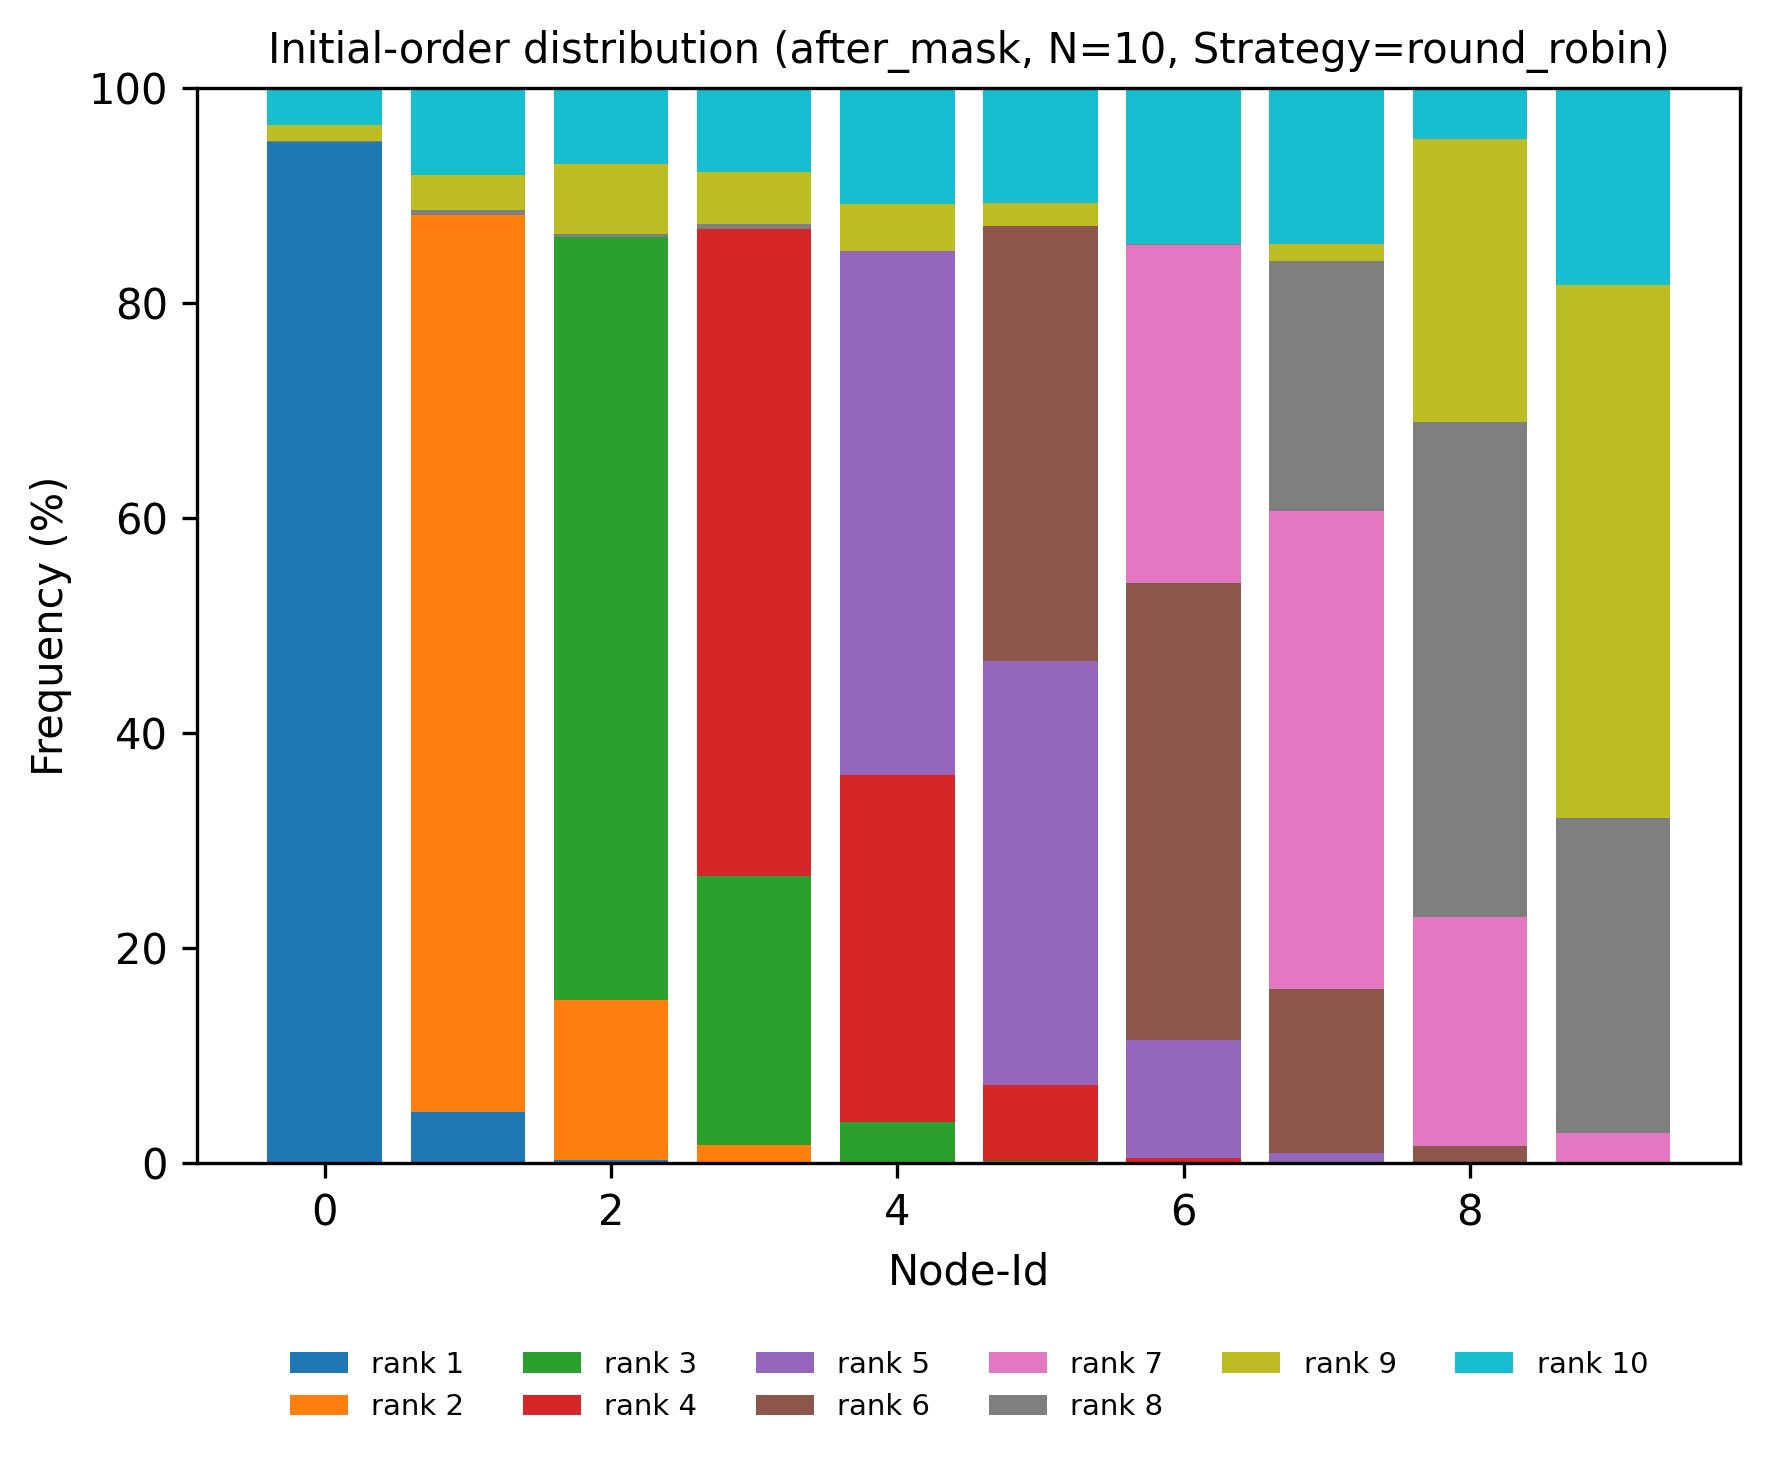

Data behind this chart, as committed beside it:
node, rank, count, ratio
0, 1, 3675, 0.9494
0, 2, 0, 0.0
0, 3, 0, 0.0
0, 4, 0, 0.0
0, 5, 0, 0.0
0, 6, 0, 0.0
0, 7, 0, 0.0
0, 8, 5, 0.001292
0, 9, 56, 0.01447
0, 10, 135, 0.03487
1, 1, 184, 0.04753
1, 2, 3228, 0.8339
1, 3, 0, 0.0
1, 4, 0, 0.0
1, 5, 0, 0.0
1, 6, 0, 0.0
1, 7, 0, 0.0
1, 8, 19, 0.004908
1, 9, 127, 0.03281
1, 10, 313, 0.08086
2, 1, 12, 0.0031
2, 2, 576, 0.1488
2, 3, 2748, 0.7099
2, 4, 0, 0.0
2, 5, 0, 0.0
2, 6, 0, 0.0
2, 7, 0, 0.0
2, 8, 11, 0.002842
2, 9, 252, 0.0651
2, 10, 272, 0.07027
3, 1, 0, 0.0
3, 2, 67, 0.01731
3, 3, 968, 0.2501
3, 4, 2328, 0.6014
3, 5, 0, 0.0
3, 6, 0, 0.0
3, 7, 0, 0.0
3, 8, 20, 0.005167
3, 9, 184, 0.04753
3, 10, 304, 0.07853
4, 1, 0, 0.0
4, 2, 0, 0.0
4, 3, 148, 0.03823
4, 4, 1248, 0.3224
4, 5, 1888, 0.4877
4, 6, 0, 0.0
4, 7, 0, 0.0
4, 8, 0, 0.0
4, 9, 171, 0.04417
4, 10, 416, 0.1075
5, 1, 0, 0.0
5, 2, 0, 0.0
5, 3, 7, 0.001808
5, 4, 276, 0.0713
5, 5, 1525, 0.394
5, 6, 1567, 0.4048
5, 7, 0, 0.0
5, 8, 0, 0.0
5, 9, 82, 0.02118
5, 10, 414, 0.1069
... 40 more rows
